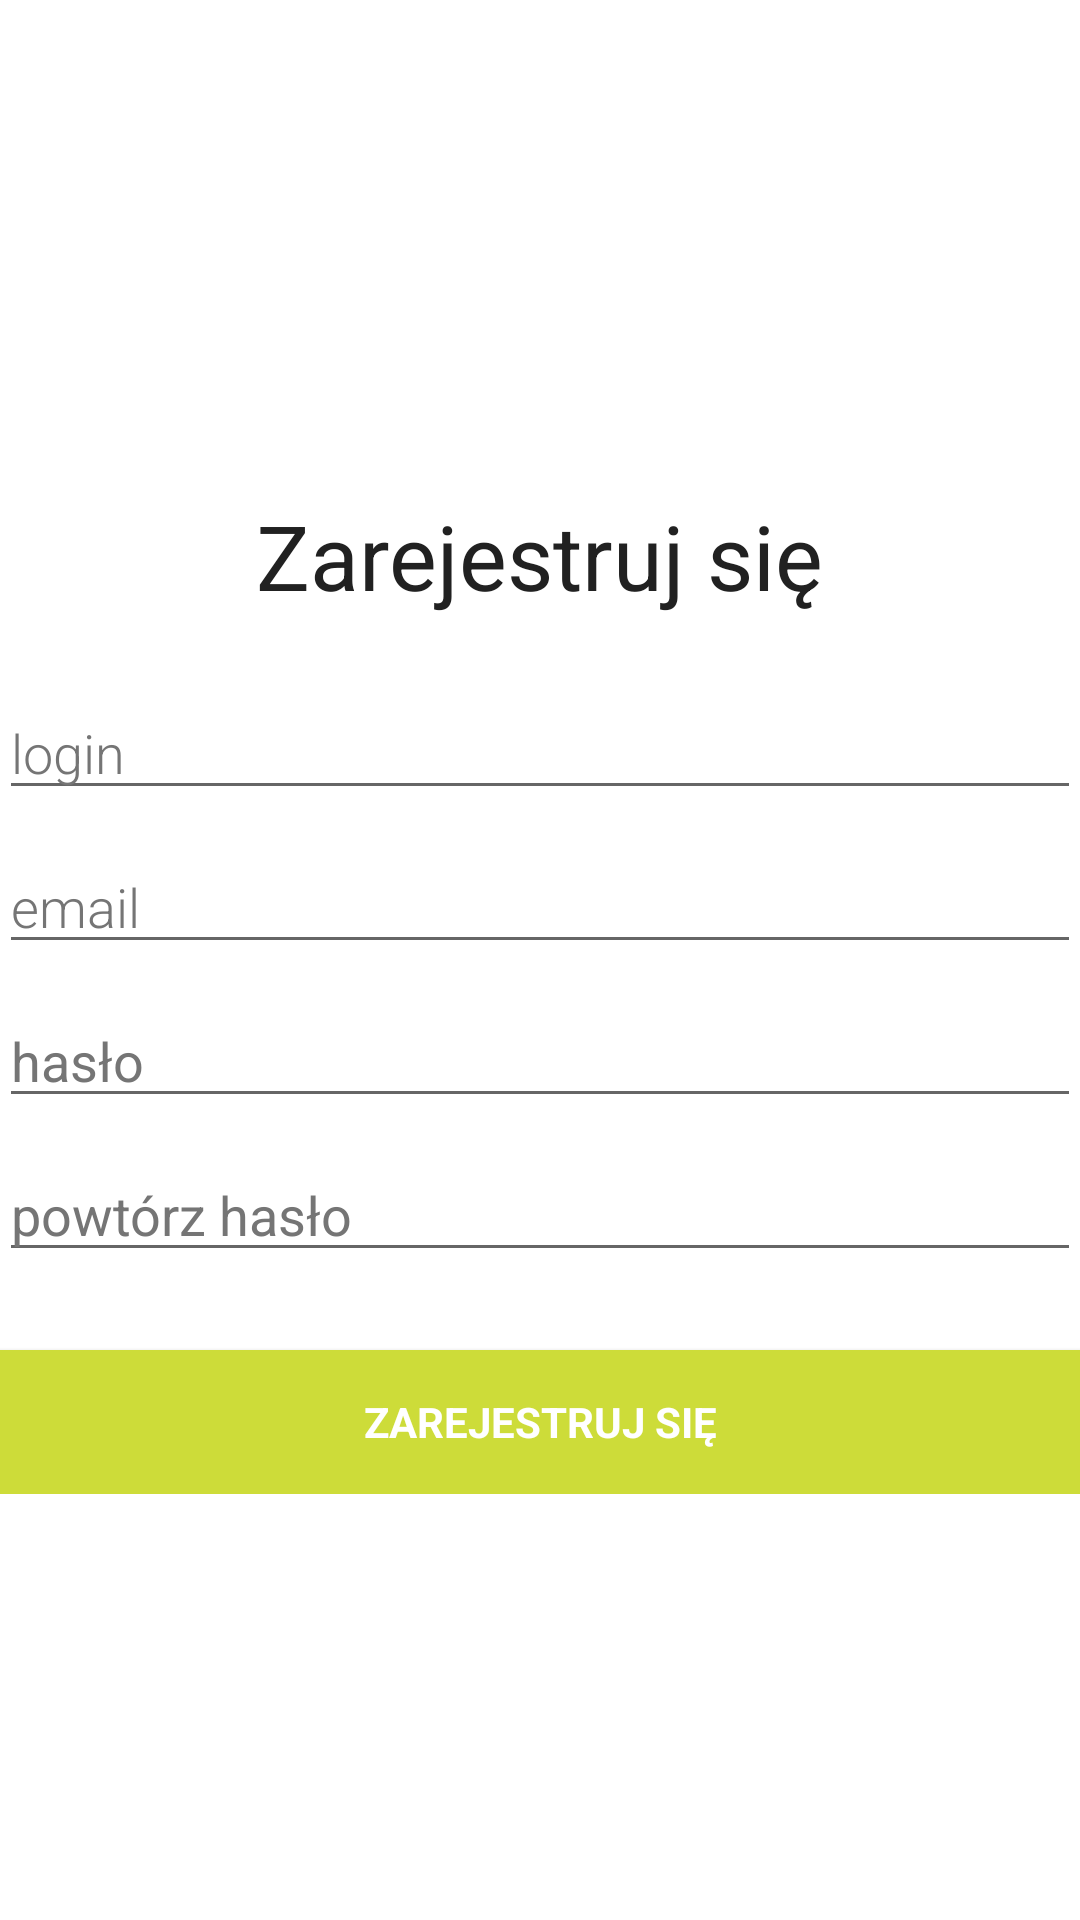

Reconstruct the res/layout file that produces this screen, plus the resources it refers to.
<!-- AndroidManifest.xml: application theme AppTheme -->
<!-- res/layout/activity_sign_up.xml -->
<?xml version="1.0" encoding="utf-8"?>
<LinearLayout xmlns:android="http://schemas.android.com/apk/res/android"
    xmlns:tools="http://schemas.android.com/tools"
    android:id="@+id/activity_sign_up"
    android:layout_width="match_parent"
    android:layout_height="match_parent"
    android:gravity="center_vertical|center_horizontal"
    android:orientation="vertical"
    android:paddingBottom="@dimen/activity_vertical_margin"
    android:paddingLeft="@dimen/activity_horizontal_margin"
    android:paddingRight="@dimen/activity_horizontal_margin"
    android:paddingTop="@dimen/activity_vertical_margin"
    android:weightSum="1"
    tools:context="com.radek.beaapp.activity.SignUpActivity">

    <LinearLayout
        android:id="@+id/ll1"
        android:layout_width="match_parent"
        android:layout_height="87dp"
        android:gravity="center_vertical|center_horizontal">

        <TextView
            android:id="@+id/textView2"
            android:layout_width="wrap_content"
            android:layout_height="wrap_content"
            android:text="@string/zarejestruj_si"
            android:textAppearance="?android:attr/textAppearanceLarge"
            android:textColor="@color/textColor"
            android:textSize="30dp" />
    </LinearLayout>

    <LinearLayout
        android:id="@+id/ll2"
        android:layout_width="match_parent"
        android:layout_height="wrap_content"
        android:gravity="center_vertical|center_horizontal">

        <ProgressBar
            android:id="@+id/login_progress"
            style="?android:attr/progressBarStyleLarge"
            android:layout_width="wrap_content"
            android:layout_height="wrap_content"
            android:visibility="gone" />

        <ScrollView
            android:id="@+id/login_form"
            android:layout_width="match_parent"
            android:layout_height="wrap_content">

            <LinearLayout
                android:layout_width="match_parent"
                android:layout_height="wrap_content"
                android:orientation="vertical">

                <LinearLayout
                    android:id="@+id/email_login_form"
                    android:layout_width="match_parent"
                    android:layout_height="wrap_content"
                    android:orientation="vertical"
                    android:weightSum="1">

                    <AutoCompleteTextView
                        android:id="@+id/login"
                        style="@style/RobotoAutoCompleteTextViewStyle"
                        android:layout_width="match_parent"
                        android:layout_height="wrap_content"
                        android:layout_marginBottom="10dp"
                        android:hint="@string/login"
                        android:inputType="textEmailAddress"
                        android:maxLines="1"
                        android:singleLine="true"
                        android:textColor="@color/textPrimaryColor"
                        android:textColorHint="@color/secondaryTextColor" />

                    <AutoCompleteTextView
                        android:id="@+id/email"
                        style="@style/RobotoAutoCompleteTextViewStyle"
                        android:layout_width="match_parent"
                        android:layout_height="wrap_content"
                        android:layout_marginBottom="10dp"
                        android:hint="@string/email"
                        android:inputType="textEmailAddress"
                        android:maxLines="1"
                        android:singleLine="true"
                        android:textColor="@color/textPrimaryColor"
                        android:textColorHint="@color/secondaryTextColor" />

                    <EditText
                        android:id="@+id/password"
                        android:layout_width="match_parent"
                        android:layout_height="wrap_content"
                        android:layout_marginBottom="10dp"
                        android:hint="@string/has_o"
                        android:imeActionLabel="SDASD"
                        android:imeOptions="actionUnspecified"
                        android:inputType="textPassword"
                        android:maxLines="1"
                        android:singleLine="true"
                        android:textColor="@color/textColor"
                        android:textColorHint="@color/secondaryTextColor" />

                    <EditText
                        android:id="@+id/passwordRepeat"
                        android:layout_width="match_parent"
                        android:layout_height="wrap_content"
                        android:layout_marginBottom="10dp"
                        android:hint="@string/repeatPassword"
                        android:imeActionLabel="SDASD"
                        android:imeOptions="actionUnspecified"
                        android:inputType="textPassword"
                        android:maxLines="1"
                        android:singleLine="true"
                        android:textColor="@color/textColor"
                        android:textColorHint="@color/secondaryTextColor" />

                    <Button
                        android:id="@+id/sign_in_button"
                        style="?android:textAppearanceSmall"
                        android:layout_width="match_parent"
                        android:layout_height="wrap_content"
                        android:layout_marginTop="16dp"
                        android:background="@color/colorAccent"
                        android:text="@string/zarejestruj_si"
                        android:textColor="#ffffffff"
                        android:textStyle="bold"
                        android:onClick="performSignUp" />

                </LinearLayout>
            </LinearLayout>
        </ScrollView>
    </LinearLayout>

</LinearLayout>
<!-- resources referenced by this layout -->
<resources>
  <color name="colorAccent">#CDDC39</color>
  <color name="secondaryTextColor">#757575</color>
  <color name="textColor">#212121</color>
  <color name="textPrimaryColor">#212121</color>
  <string name="email">email</string>
  <string name="has_o">hasło</string>
  <string name="login">login</string>
  <string name="repeatPassword">powtórz hasło</string>
  <string name="zarejestruj_si">Zarejestruj się</string>
  <style name="RobotoAutoCompleteTextViewStyle" parent="android:Widget.AutoCompleteTextView">
          <item name="android:fontFamily">sans-serif-light</item>
      </style>
</resources>
